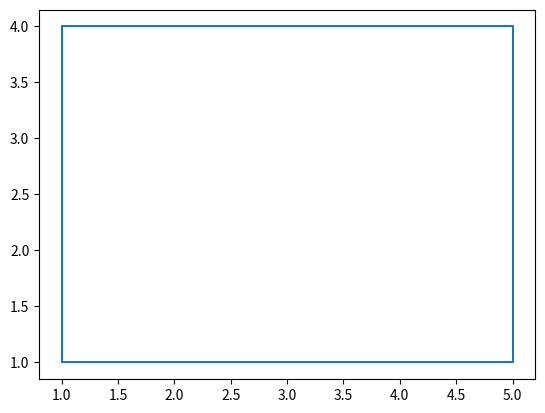

The matplotlib source for this figure:
import pylab
import numpy as np
import matplotlib.pyplot as plt
import matplotlib.patches as pt

class GeometricShapes:

    def __init__(self, area, perimeter, coordinates):

        self.area = area
        self.perimeter = perimeter
        self.coordinates = coordinates

class triangle(GeometricShapes):

    def __init__(self, a, b, c):
        self.a = a
        self.b = b
        self.c = c
        GeometricShapes.__init__(self, self.area(), self.perimeter(), self.__dict__)
    
    def area(self):
        #S=0,5* (x1-x3) (y2-y3)- (x2-x3) (y1-y3)]
        S = 0.5* (self.a[0]-self.c[0])*(self.b[1]-self.c[1]) - (self.b[0]-self.c[0])*(self.a[1]-self.c[1])
        return abs(S)

    def perimeter(self):
        AB = (self.b[0]-self.a[0], self.b[1]-self.a[1])
        BC = (self.c[0]-self.b[0], self.c[1]-self.b[1])
        AC = (self.c[0]-self.a[0], self.c[1]-self.a[1])
        AB = (AB[0]**2 + AB[1]**2)**0.5
        BC = (BC[0]**2 + BC[1]**2)**0.5
        AC = (AC[0]**2 + AC[1]**2)**0.5
        return AB + BC + AC

    def paint(self):
        x = [self.a[0], self.b[0], self.c[0], self.a[0]]
        y = [self.a[1], self.b[1], self.c[1], self.a[1]]
        plt.plot(x, y)
        plt.show()

class rectangle(GeometricShapes):

    def __init__(self, a, b, c, d):
        self.a = a
        self.b = b
        self.c = c
        self.d = d
        GeometricShapes.__init__(self, self.area(), self.perimeter(), self.__dict__)
    
    def area(self):
        S = 0.5* abs( (self.a[0]*self.b[1]) + (self.b[0]*self.c[1]) + (self.c[0]*self.d[1]) + (self.d[0]*self.a[1]) -
        (self.b[0]*self.a[1]) - (self.c[0]*self.b[1]) - (self.d[0]*self.c[1]) - (self.a[0]*self.d[1]) )
        return S

    def perimeter(self):
        AB = (self.b[0]-self.a[0], self.b[1]-self.a[1])
        BC = (self.c[0]-self.b[0], self.c[1]-self.b[1])
        CD = (self.d[0]-self.c[0], self.d[1]-self.c[1])
        AD = (self.d[0]-self.a[0], self.d[1]-self.a[1])
        AB = (AB[0]**2 + AB[1]**2)**0.5
        BC = (BC[0]**2 + BC[1]**2)**0.5
        CD = (CD[0]**2 + CD[1]**2)**0.5
        AD = (AD[0]**2 + AD[1]**2)**0.5
        return AB + BC + CD + AD

    def paint(self):
        x = [self.a[0], self.b[0], self.c[0], self.d[0], self.a[0]]
        y = [self.a[1], self.b[1], self.c[1], self.d[1], self.a[1]]
        plt.plot(x, y)
        plt.show()

class circle(GeometricShapes):

    def __init__(self, r, coord):
        self.r = r
        GeometricShapes.__init__(self, self.area(), self.perimeter(), coord)
    
    def area(self):
        S = 3.14*self.r**2
        return S

    def perimeter(self):
        return 2*3.14*self.r

    def paint(self):
        draw_circle = plt.Circle(self.coordinates, self.r, fill=False)
        plt.xlim(xmin=-15,xmax=15)
        plt.ylim(ymin=-15,ymax=15)
        plt.gcf().gca().add_artist(draw_circle)
        plt.show()


t1 = triangle((1, 2), (3, 4), (8, 1))
t3 = circle(5, (3, 4))
t2 = rectangle((1, 1), (1, 4), (5, 4), (5, 1))
t2.paint()